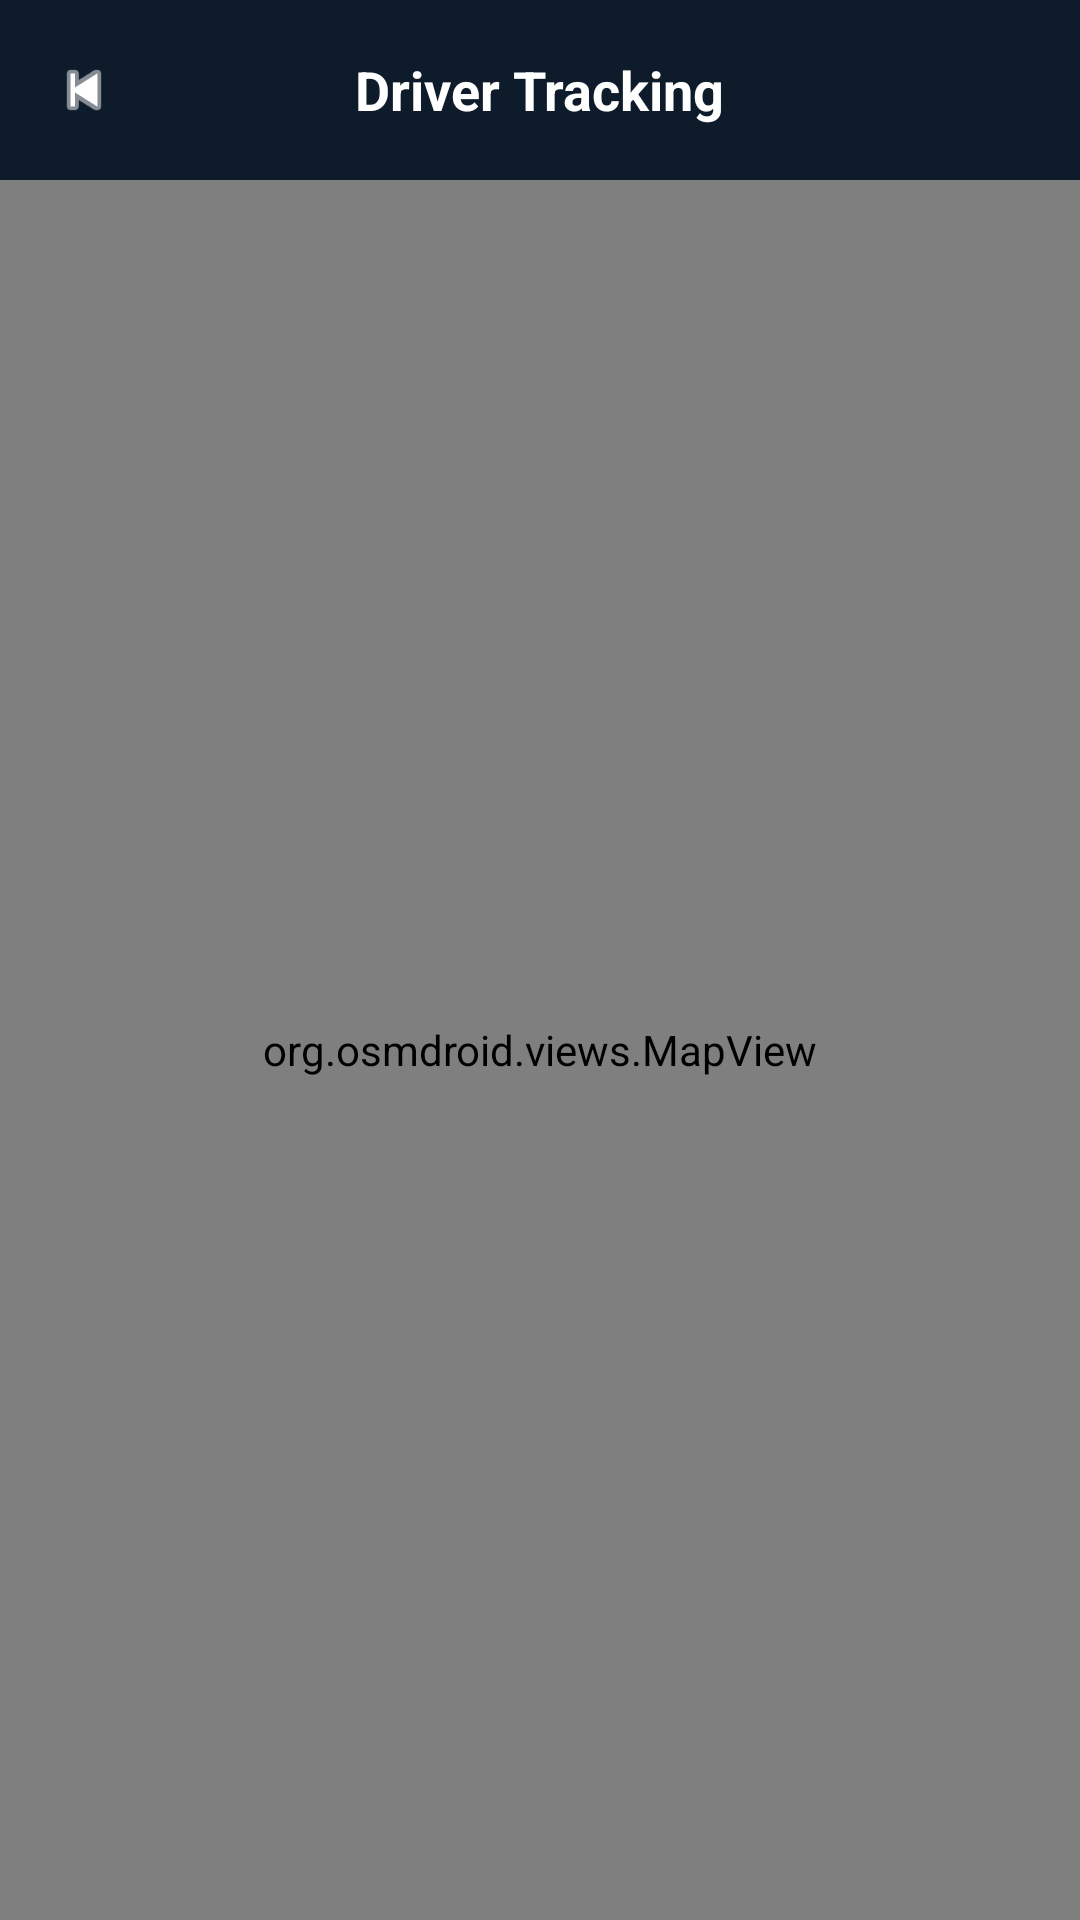

Write the Android layout XML for this screen, with the resource values it uses.
<!-- AndroidManifest.xml: application theme Theme.MediAssist -->
<!-- res/layout/activity_driver_tracking.xml -->
<?xml version="1.0" encoding="utf-8"?>
<LinearLayout xmlns:android="http://schemas.android.com/apk/res/android"
    android:layout_width="match_parent"
    android:layout_height="match_parent"
    android:orientation="vertical"
    android:background="#f4f6f9">

    
    <RelativeLayout
        android:layout_width="match_parent"
        android:layout_height="60dp"
        android:background="#0d1b2a"
        android:paddingStart="16dp"
        android:paddingEnd="16dp">

        <ImageView
            android:id="@+id/btnBack"
            android:layout_width="24dp"
            android:layout_height="24dp"
            android:layout_centerVertical="true"
            android:src="@android:drawable/ic_media_previous"
            android:tint="@android:color/white"
            android:clickable="true"
            android:focusable="true" />

        <TextView
            android:layout_width="wrap_content"
            android:layout_height="wrap_content"
            android:text="Driver Tracking"
            android:textColor="@android:color/white"
            android:textSize="18sp"
            android:textStyle="bold"
            android:layout_centerInParent="true" />

    </RelativeLayout>

    
    <org.osmdroid.views.MapView
        android:id="@+id/map"
        android:layout_width="match_parent"
        android:layout_height="0dp"
        android:layout_weight="1" />

</LinearLayout>
<!-- resources referenced by this layout -->
<resources>
  <style name="Theme.MediAssist" parent="Theme.Material3.Light.NoActionBar">
  
          
          <item name="colorPrimary">@color/blue_primary</item>
          <item name="colorPrimaryContainer">@color/blue_dark</item>
  
          
          <item name="android:windowBackground">@color/bg_light</item>
  
          
          <item name="android:statusBarColor">@color/blue_primary</item>
  
          
          <item name="android:textColorPrimary">@color/text_primary</item>
          <item name="android:textColorSecondary">@color/text_secondary</item>
  
      </style>
  <color name="blue_primary">#1E88E5</color>
  <color name="blue_dark">#1565C0</color>
  <color name="bg_light">#F5F8FD</color>
  <color name="text_primary">#1F2937</color>
  <color name="text_secondary">#6B7280</color>
</resources>
